The GitHub repository MIKIHERSHCOVITZ/ProductPrediction contains a labelled image folder "images" with 6 categories: cakes cupcakes snack cakes, candy, chips pretzels snacks, chocolate, cookies biscuits, popcorn peanuts seeds related snacks. Examples follow, each with its label.

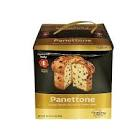
Label: cakes cupcakes snack cakes

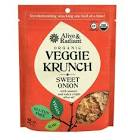
Label: chips pretzels snacks

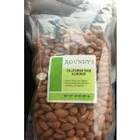
Label: popcorn peanuts seeds related snacks

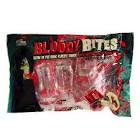
Label: candy

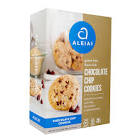
Label: cookies biscuits

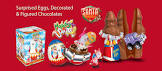
Label: chocolate
